Labelled photos from "content", an image-classification folder in tjnut3/CoffeeModel. The possible labels are: AAA grade coffee bean, black coffee bean, borer damaged coffee bean, elephant ear coffee bean, fade, half coffee bean, incomplete coffee bean, peaberry coffee bean, triangle coffee bean.

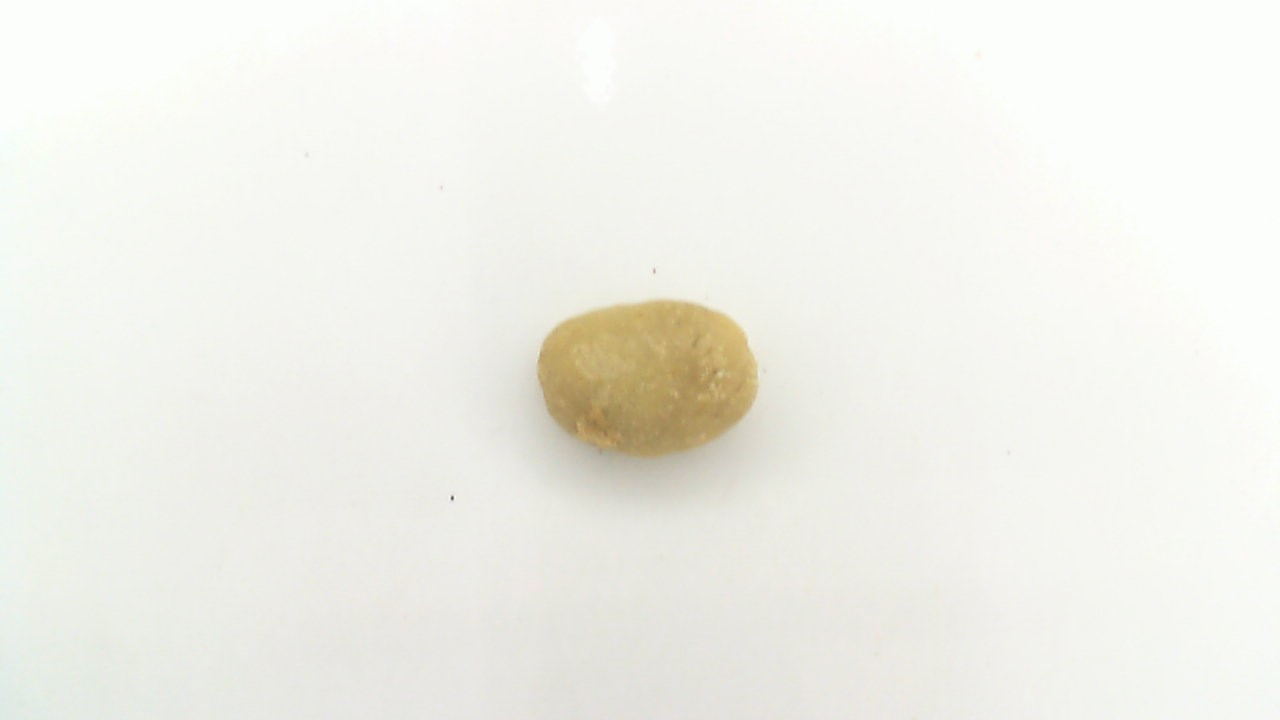
Label: AAA grade coffee bean

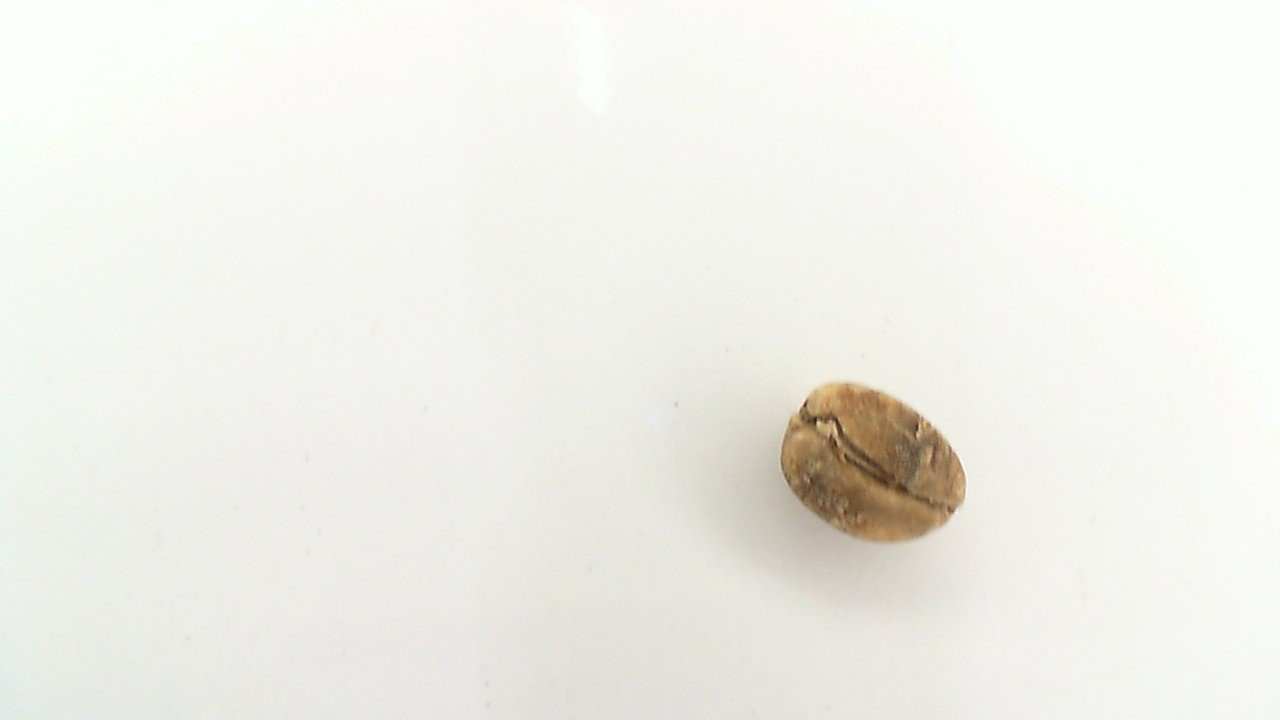
Label: fade

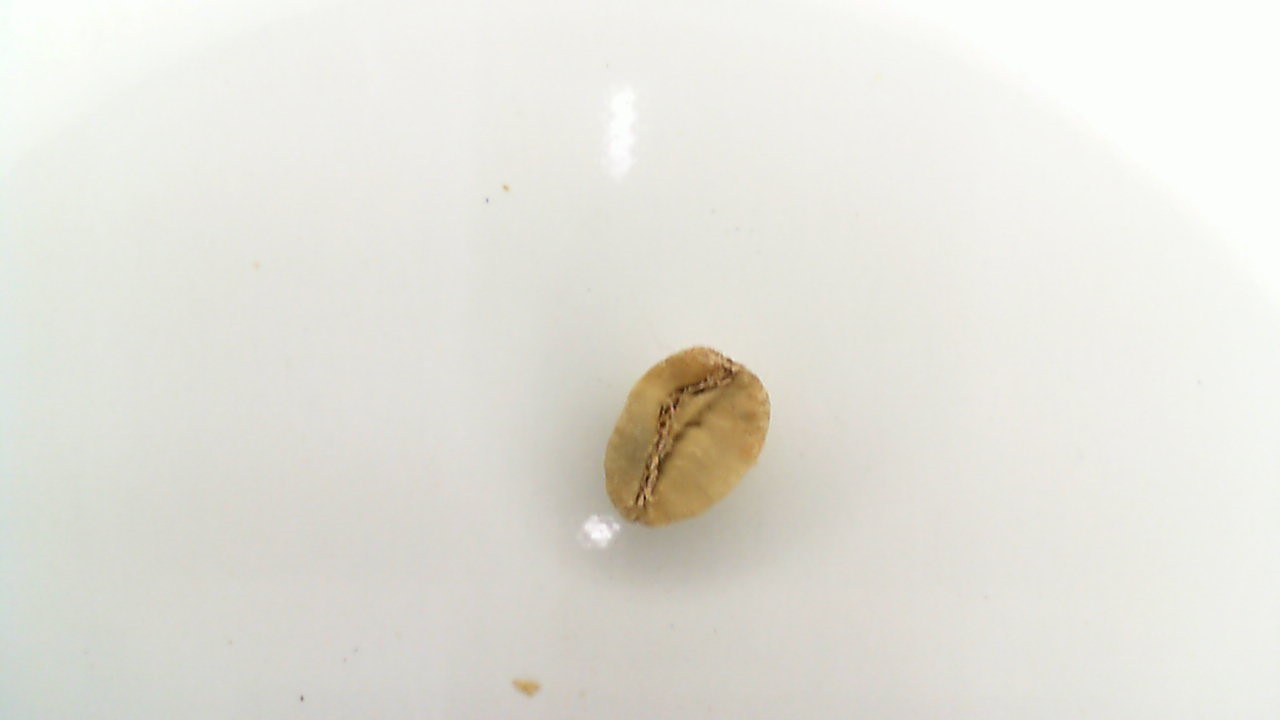
Label: half coffee bean

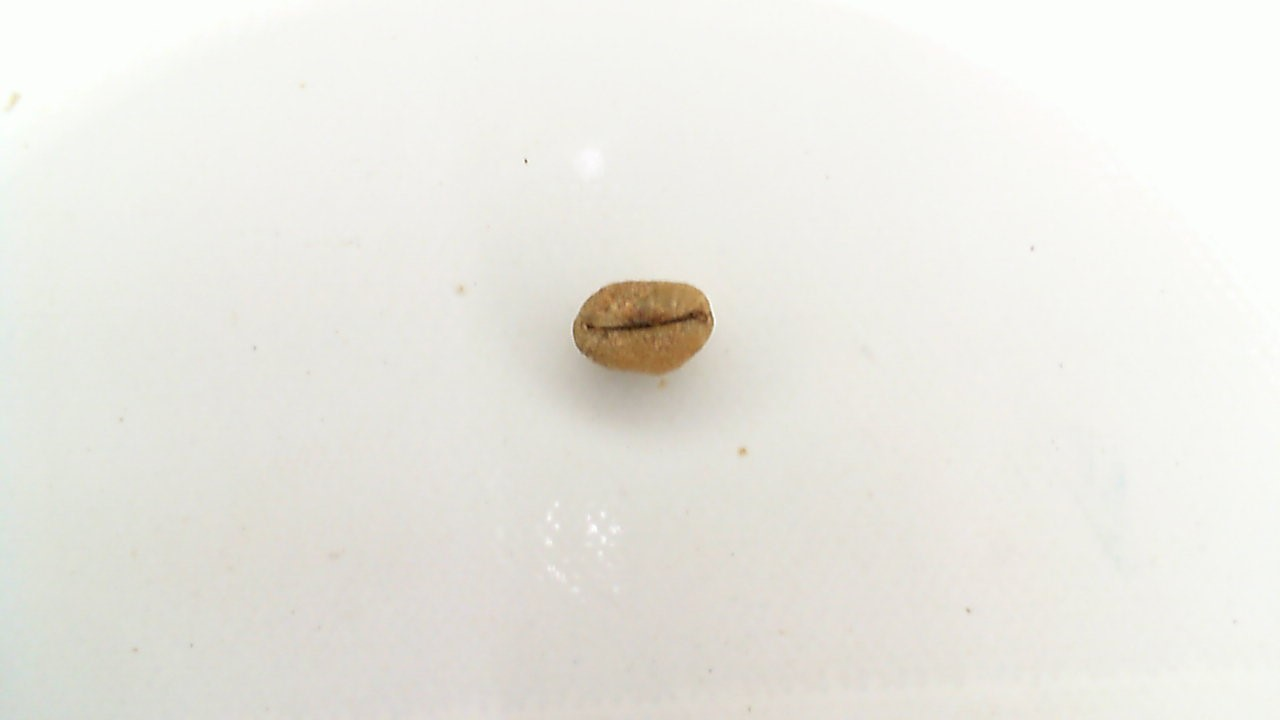
Label: incomplete coffee bean

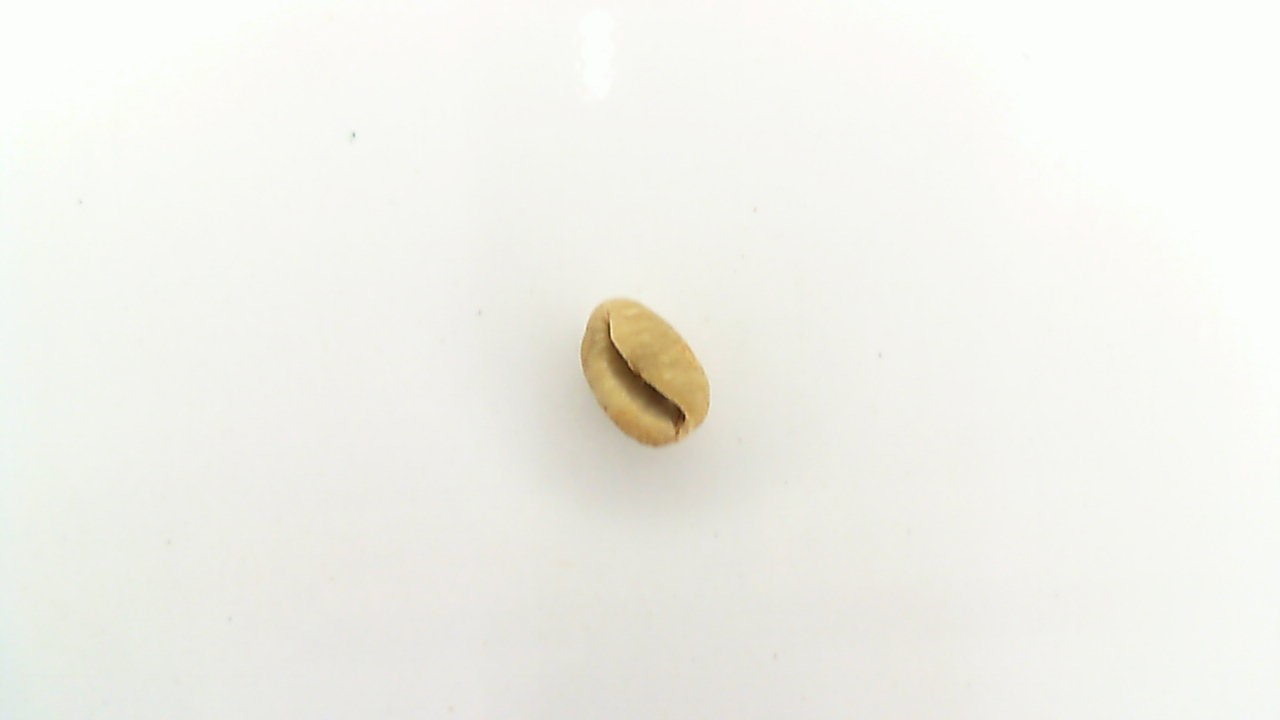
Label: peaberry coffee bean

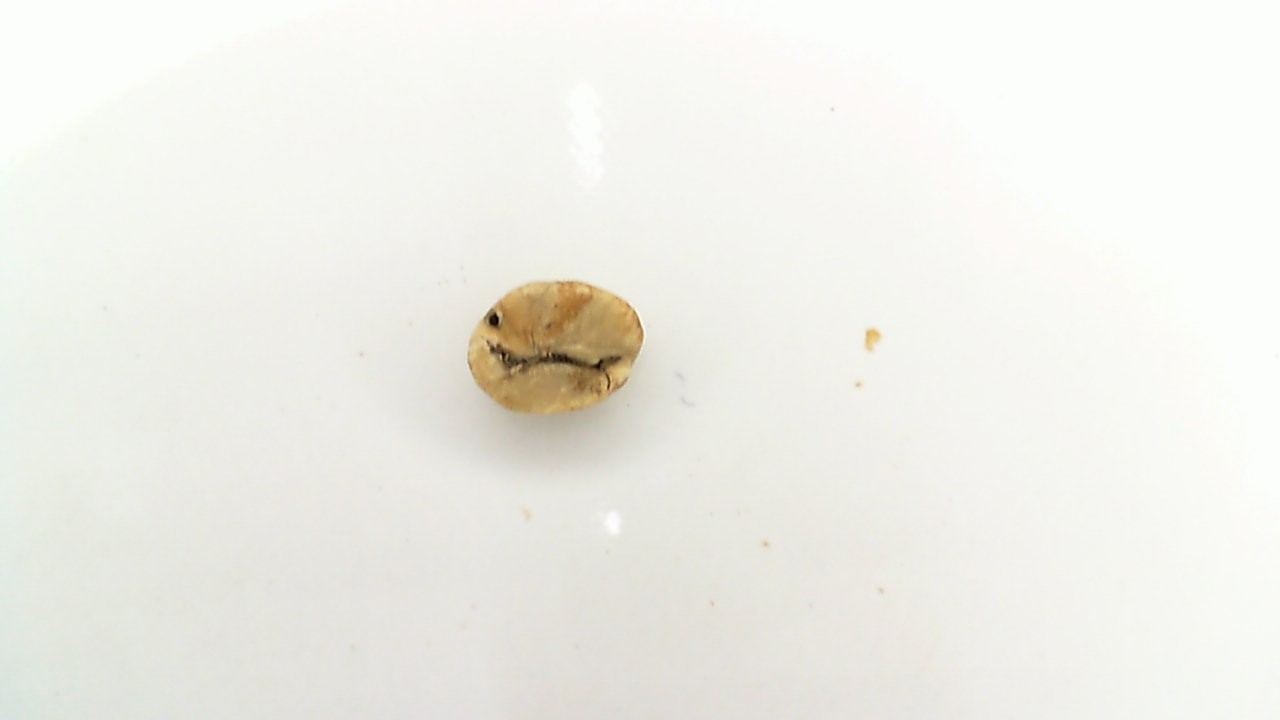
Label: borer damaged coffee bean
